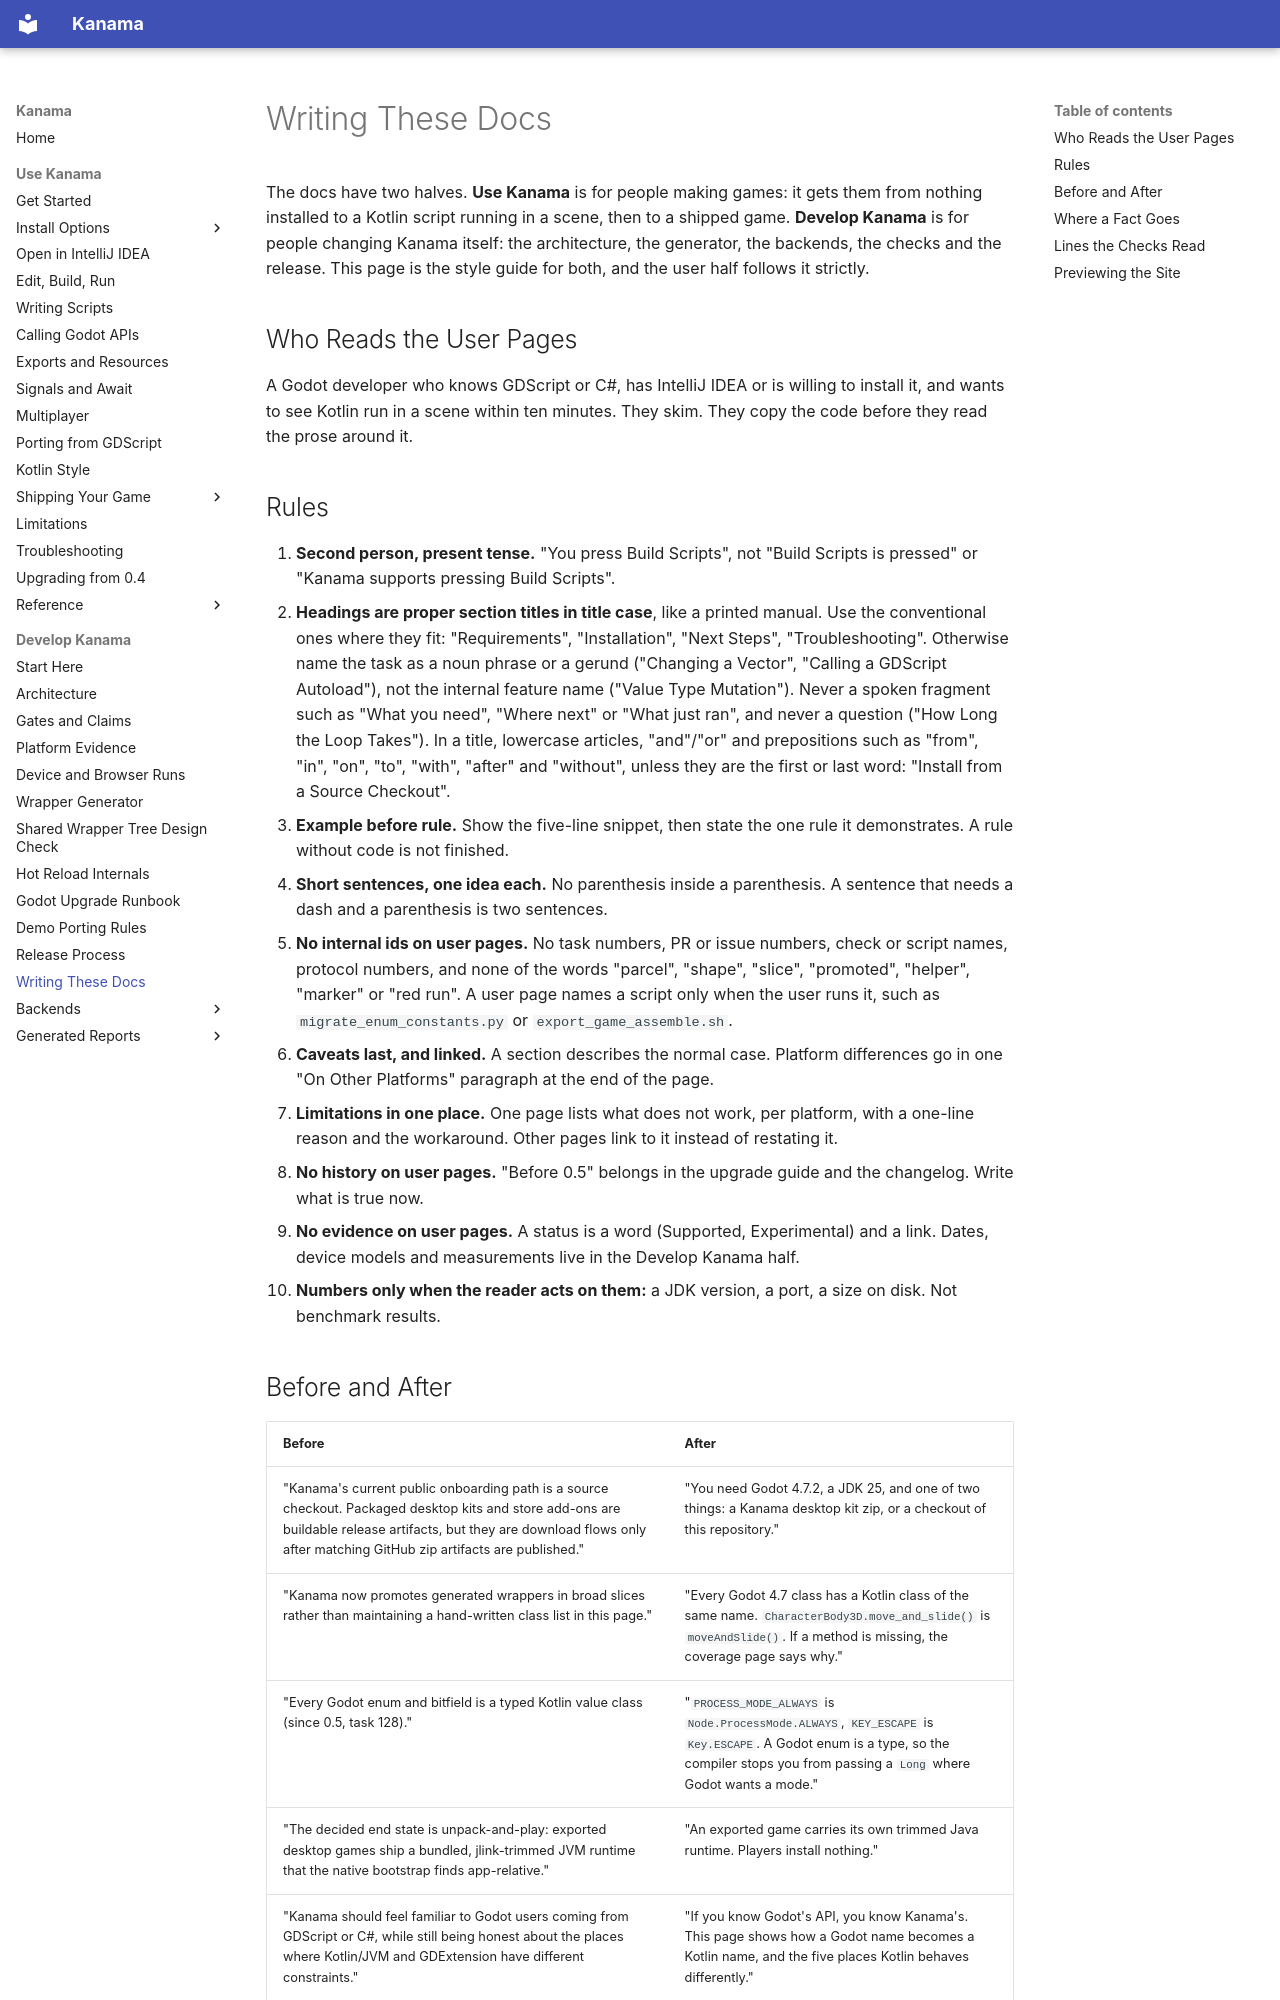

repository: falcon4ever/kanama · page: contributing/docs-style/index.html · generator: mkdocs

# Writing These Docs

The docs have two halves. **Use Kanama** is for people making games: it gets
them from nothing installed to a Kotlin script running in a scene, then to a
shipped game. **Develop Kanama** is for people changing Kanama itself: the
architecture, the generator, the backends, the checks and the release. This
page is the style guide for both, and the user half follows it strictly.

## Who Reads the User Pages

A Godot developer who knows GDScript or C#, has IntelliJ IDEA or is willing to
install it, and wants to see Kotlin run in a scene within ten minutes. They
skim. They copy the code before they read the prose around it.

## Rules

1. **Second person, present tense.** "You press Build Scripts", not "Build
   Scripts is pressed" or "Kanama supports pressing Build Scripts".
2. **Headings are proper section titles in title case**, like a printed
   manual. Use the conventional ones where they fit: "Requirements",
   "Installation", "Next Steps", "Troubleshooting". Otherwise name the task as
   a noun phrase or a gerund ("Changing a Vector", "Calling a GDScript
   Autoload"), not the internal feature name ("Value Type Mutation"). Never a
   spoken fragment such as "What you need", "Where next" or "What just ran",
   and never a question ("How Long the Loop Takes"). In a title, lowercase
   articles, "and"/"or" and prepositions such as "from", "in", "on", "to",
   "with", "after" and "without", unless they are the first or last word:
   "Install from a Source Checkout".
3. **Example before rule.** Show the five-line snippet, then state the one rule
   it demonstrates. A rule without code is not finished.
4. **Short sentences, one idea each.** No parenthesis inside a parenthesis. A
   sentence that needs a dash and a parenthesis is two sentences.
5. **No internal ids on user pages.** No task numbers, PR or issue numbers,
   check or script names, protocol numbers, and none of the words "parcel",
   "shape", "slice", "promoted", "helper", "marker" or "red run". A user page
   names a script only when the user runs it, such as
   `migrate_enum_constants.py` or `export_game_assemble.sh`.
6. **Caveats last, and linked.** A section describes the normal case. Platform
   differences go in one "On Other Platforms" paragraph at the end of the page.
7. **Limitations in one place.** One page lists what does not work, per
   platform, with a one-line reason and the workaround. Other pages link to it
   instead of restating it.
8. **No history on user pages.** "Before 0.5" belongs in the upgrade guide and
   the changelog. Write what is true now.
9. **No evidence on user pages.** A status is a word (Supported,
   Experimental) and a link. Dates, device models and measurements live in the
   Develop Kanama half.
10. **Numbers only when the reader acts on them:** a JDK version, a port, a
    size on disk. Not benchmark results.
